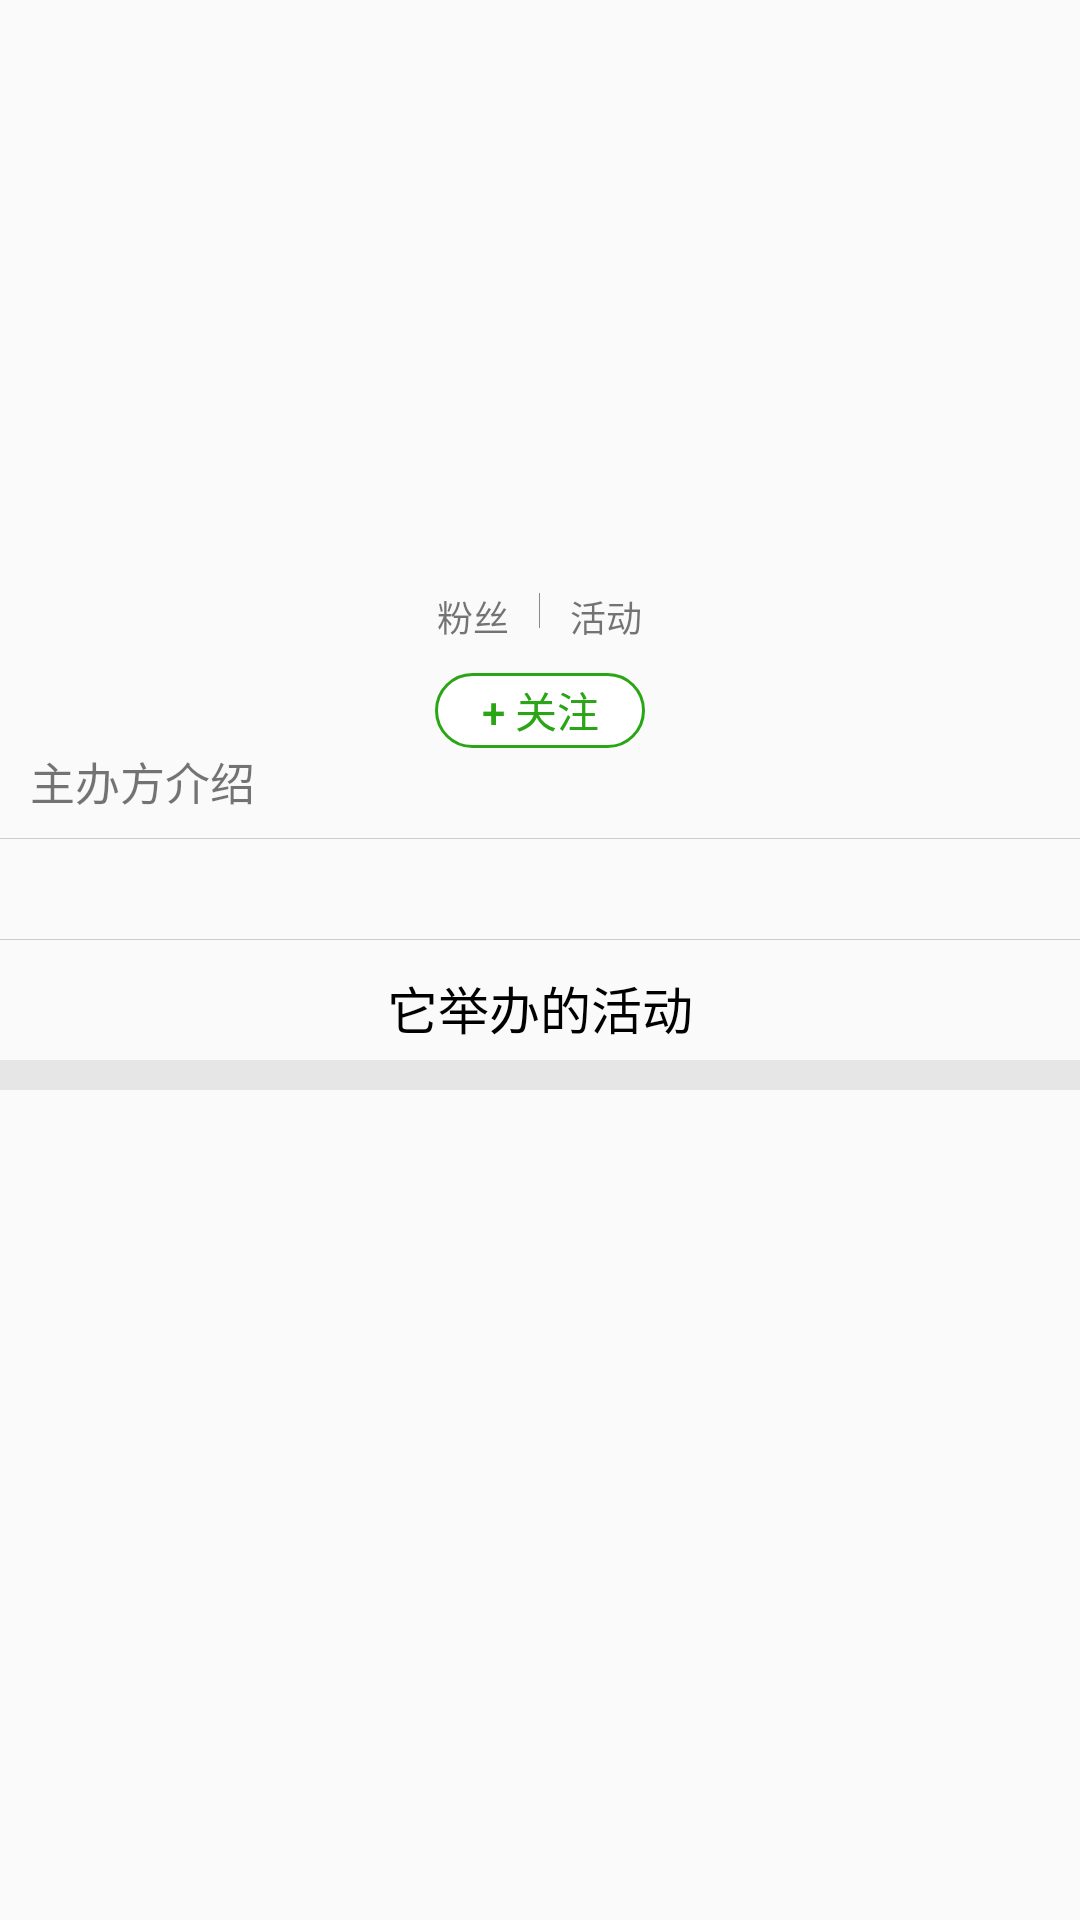

Android layout source for this screen:
<!-- AndroidManifest.xml: application theme AppTheme -->
<!-- res/layout/activity_sponsor_detail.xml -->
<?xml version="1.0" encoding="utf-8"?>

<RelativeLayout
        xmlns:android="http://schemas.android.com/apk/res/android"
        android:layout_width="match_parent"
        android:fitsSystemWindows="true"
        android:layout_height="match_parent">
    <RelativeLayout
            android:layout_width="match_parent"
            android:id="@+id/sponsor_detail_top_layout"
            android:layout_height="50dp">
        <ImageView
                android:layout_width="20dp"
                android:layout_height="20dp"
                android:layout_marginStart="10dp"
                android:layout_marginTop="17dp"
                android:id="@+id/detail_sponsor_back"
                android:src="@drawable/back_icon">
        </ImageView>

        <TextView android:layout_width="250dp" android:layout_height="match_parent"
                  android:layout_centerInParent="true"
                  android:ellipsize="end"
                  android:textColor="#000000"
                  android:id="@+id/detail_sponsor_bar_name"
                  android:textSize="17sp"
                  android:maxLines="1"
                  android:gravity="center">
        </TextView>
    </RelativeLayout>
    <ScrollView
            android:layout_width="match_parent"
            android:layout_height="match_parent"
            android:layout_below="@+id/sponsor_detail_top_layout">
        <RelativeLayout
                android:layout_width="match_parent"
                android:layout_height="match_parent">

            <ImageView
                    android:layout_width="90dp"
                    android:layout_height="90dp"
                    android:layout_marginTop="10dp"
                    android:id="@+id/detail_sponsor_image"
                    android:layout_centerHorizontal="true">
            </ImageView>

            <TextView
                    android:layout_width="wrap_content"
                    android:layout_height="wrap_content"
                    android:id="@+id/detail_sponsor_name"
                    android:textColor="#000000"
                    android:textSize="17sp"
                    android:layout_marginTop="15dp"
                    android:layout_centerHorizontal="true"
                    android:layout_below="@+id/detail_sponsor_image">
            </TextView>

            <TextView android:layout_width="wrap_content"
                      android:layout_height="wrap_content"
                      android:textSize="12sp"
                      android:textColor="#000000"
                      android:id="@+id/sponsor_detail_funs"
                      android:layout_marginEnd="5dp"
                      android:layout_toStartOf="@+id/sponsor_detail_funs_text"
                      android:layout_alignTop="@+id/sponsor_detail_funs_text">
            </TextView>
            <TextView
                    android:layout_width="wrap_content"
                    android:layout_height="wrap_content"
                    android:text="粉丝"
                    android:layout_marginTop="9dp"
                    android:textSize="12sp"
                    android:layout_toStartOf="@+id/sponsor_detail_line"
                    android:layout_marginEnd="10dp"
                    android:id="@+id/sponsor_detail_funs_text"
                    android:layout_below="@+id/detail_sponsor_name">
            </TextView>

            <View android:layout_width="1px"
                  android:layout_height="35px"
                  android:background="#8a8a8a"
                  android:id="@+id/sponsor_detail_line"
                  android:layout_marginTop="10dp"
                  android:layout_below="@+id/detail_sponsor_name"
                  android:layout_centerHorizontal="true">
            </View>

            <TextView
                    android:layout_width="wrap_content"
                    android:layout_height="wrap_content"
                    android:textSize="12sp"
                    android:textColor="#000000"
                    android:id="@+id/sponsor_detail_activity"
                    android:layout_alignTop="@+id/sponsor_detail_activity_text"
                    android:layout_toEndOf="@+id/sponsor_detail_activity_text"
                    android:layout_marginStart="5dp">
            </TextView>
            <TextView
                    android:layout_width="wrap_content"
                    android:layout_height="wrap_content"
                    android:text="活动"
                    android:textSize="12sp"
                    android:layout_toEndOf="@+id/sponsor_detail_line"
                    android:layout_marginStart="10dp"
                    android:id="@+id/sponsor_detail_activity_text"
                    android:layout_alignTop="@+id/sponsor_detail_funs_text">
            </TextView>

            <Button android:layout_width="70dp"
                    android:layout_height="25dp"
                    android:text="+ 关注"
                    android:background="@drawable/subscribe_button_shape"
                    android:stateListAnimator="@null"
                    android:textColor="#2aa515"
                    android:layout_marginTop="10dp"
                    android:id="@+id/sponsor_detail_subscribe_button"
                    android:layout_below="@id/sponsor_detail_funs_text"
                    android:layout_centerHorizontal="true">
            </Button>

            <TextView
                    android:layout_width="wrap_content"
                    android:layout_height="wrap_content"
                    android:layout_marginStart="10dp"
                    android:text="主办方介绍"
                    android:textSize="15sp"
                    android:id="@+id/introduce_title"
                    android:layout_below="@+id/sponsor_detail_subscribe_button">
            </TextView>
            <View
                    android:layout_width="match_parent"
                    android:layout_height="1px"
                    android:layout_marginTop="8dp"
                    android:layout_below="@id/introduce_title"
                    android:background="#cdcdcd">
            </View>
            <TextView
                    android:layout_width="match_parent"
                    android:layout_height="wrap_content"
                    android:id="@+id/detail_sponsor_introduce"
                    android:layout_below="@+id/introduce_title"
                    android:layout_margin="8dp"
                    android:textSize="13sp">
            </TextView>
            <View
                    android:layout_width="match_parent"
                    android:layout_height="1px"
                    android:layout_marginTop="8dp"
                    android:id="@+id/detail_sponsor_line2"
                    android:layout_below="@id/detail_sponsor_introduce"
                    android:background="#cdcdcd">
            </View>

            <TextView
                    android:layout_width="wrap_content"
                    android:layout_height="wrap_content"
                    android:layout_below="@+id/detail_sponsor_line2"
                    android:id="@+id/detail_sponsor_title2"
                    android:text="它举办的活动"
                    android:layout_centerHorizontal="true"
                    android:textColor="#000000"
                    android:textSize="17sp"
                    android:layout_marginTop="10dp">
            </TextView>
            <View
                    android:layout_width="match_parent"
                    android:layout_height="10dp"
                    android:layout_marginTop="5dp"
                    android:background="#e6e6e6"
                    android:id="@+id/detail_sponsor_line3"
                    android:layout_below="@+id/detail_sponsor_title2">
            </View>

            <androidx.recyclerview.widget.RecyclerView
                    android:layout_width="match_parent"
                    android:layout_height="wrap_content"
                    android:layout_below="@+id/detail_sponsor_line3"
                    android:id="@+id/detail_sponsor_activity_recycle">
            </androidx.recyclerview.widget.RecyclerView>

        </RelativeLayout>
    </ScrollView>
</RelativeLayout>
<!-- resources referenced by this layout -->
<resources>
  <!-- drawable subscribe_button_shape (drawable) -->
  <shape xmlns:android="http://schemas.android.com/apk/res/android"
         android:padding="10dp"
         android:shape="rectangle">
      <solid android:color="#ffffff" />
      <stroke android:color="#2aa515"
              android:width="3px"/>
      <corners
              android:bottomLeftRadius="80dp"
              android:bottomRightRadius="80dp"
              android:topLeftRadius="80dp"
              android:topRightRadius="80dp" />
  </shape>
  <style name="AppTheme" parent="Theme.AppCompat.Light.NoActionBar">
          
          <item name="colorPrimary">@color/colorPrimary</item>
          <item name="colorPrimaryDark">@color/colorPrimaryDark</item>
          <item name="colorAccent">@color/colorAccent</item>
      </style>
  <color name="colorPrimary">#008577</color>
  <color name="colorPrimaryDark">#00574B</color>
  <color name="colorAccent">#D81B60</color>
</resources>
